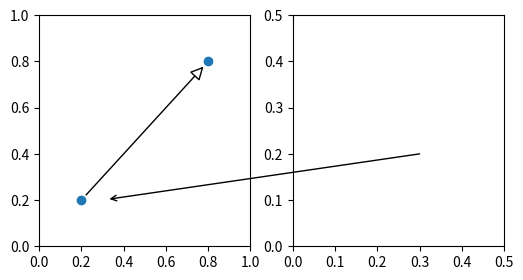

Python code for this plot:
%matplotlib inline

from matplotlib.patches import ConnectionPatch
import matplotlib.pyplot as plt

fig, (ax1, ax2) = plt.subplots(1, 2, figsize=(6, 3))

xyA = (0.2, 0.2)
xyB = (0.8, 0.8)
coordsA = "data"
coordsB = "data"
con = ConnectionPatch(xyA, xyB, coordsA, coordsB,
                      arrowstyle="-|>", shrinkA=5, shrinkB=5,
                      mutation_scale=20, fc="w")
ax1.plot([xyA[0], xyB[0]], [xyA[1], xyB[1]], "o")
ax1.add_artist(con)

xy = (0.3, 0.2)
coordsA = "data"
coordsB = "data"
con = ConnectionPatch(xyA=xy, xyB=xy, coordsA=coordsA, coordsB=coordsB,
                      axesA=ax2, axesB=ax1,
                      arrowstyle="->", shrinkB=5)
ax2.add_artist(con)

ax1.set_xlim(0, 1)
ax1.set_ylim(0, 1)
ax2.set_xlim(0, .5)
ax2.set_ylim(0, .5)

plt.show()